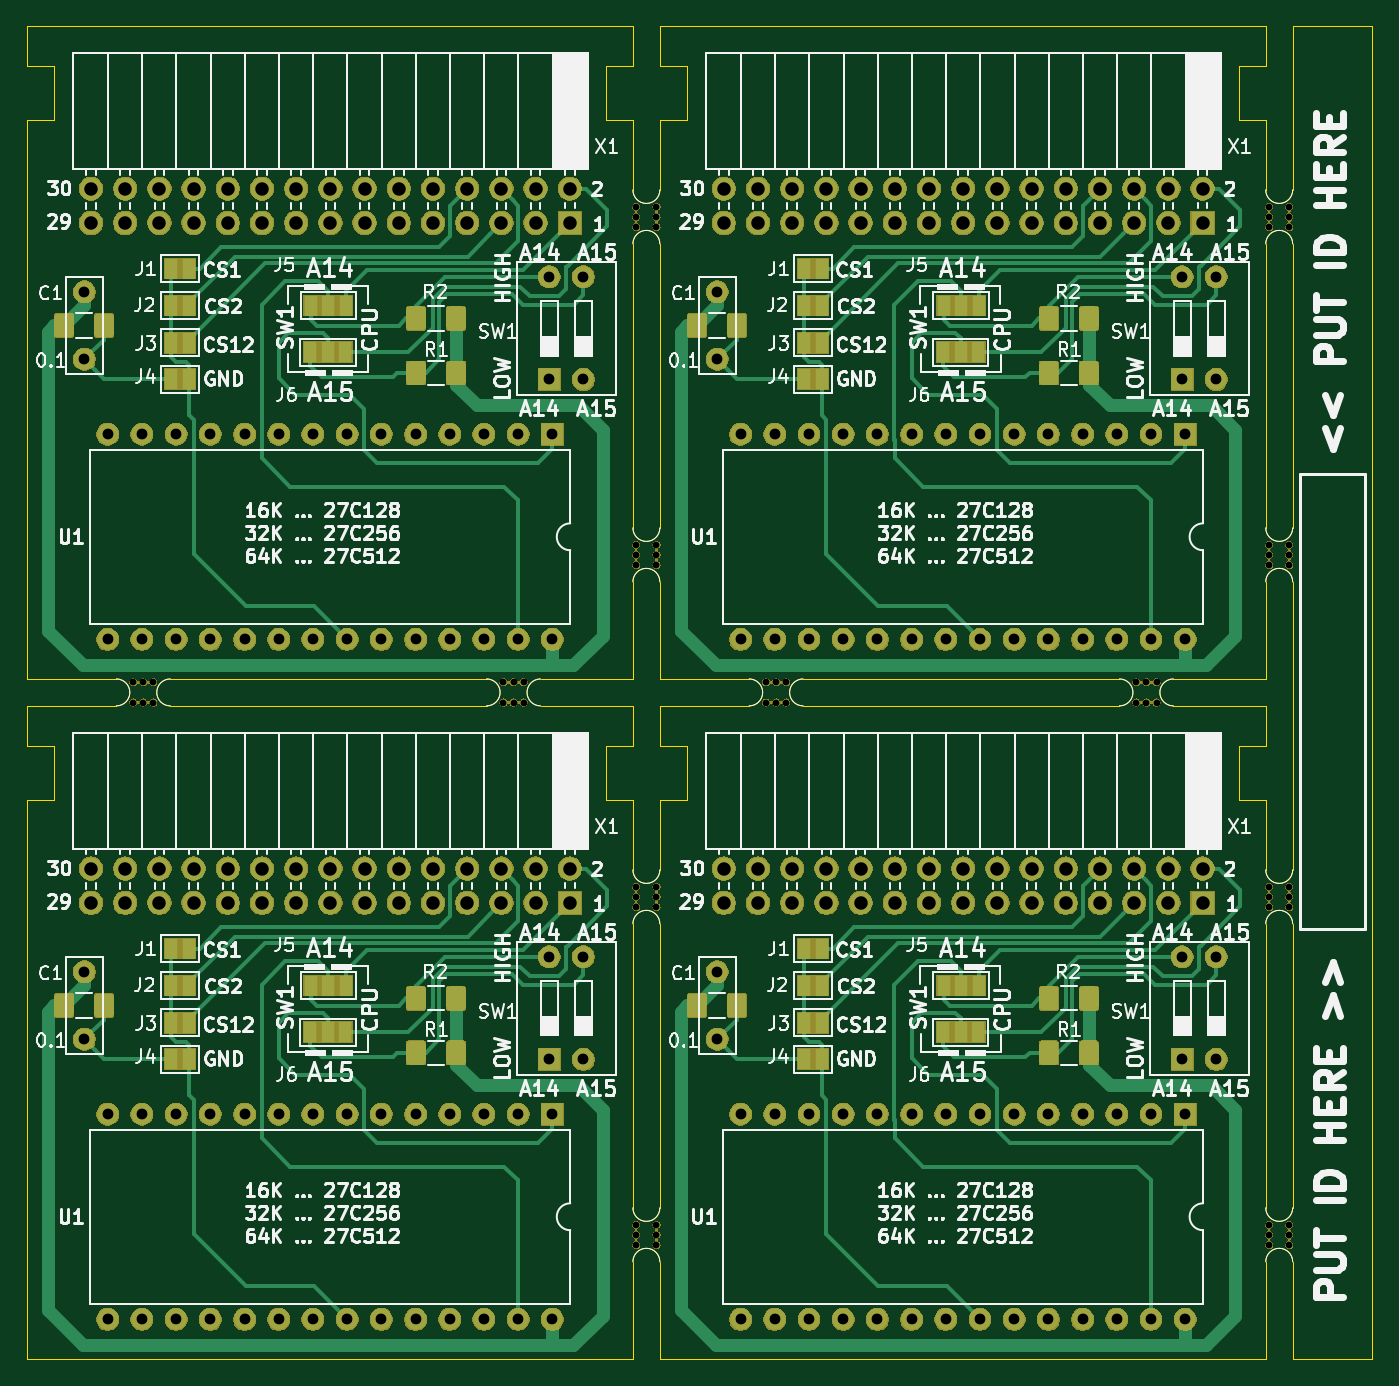
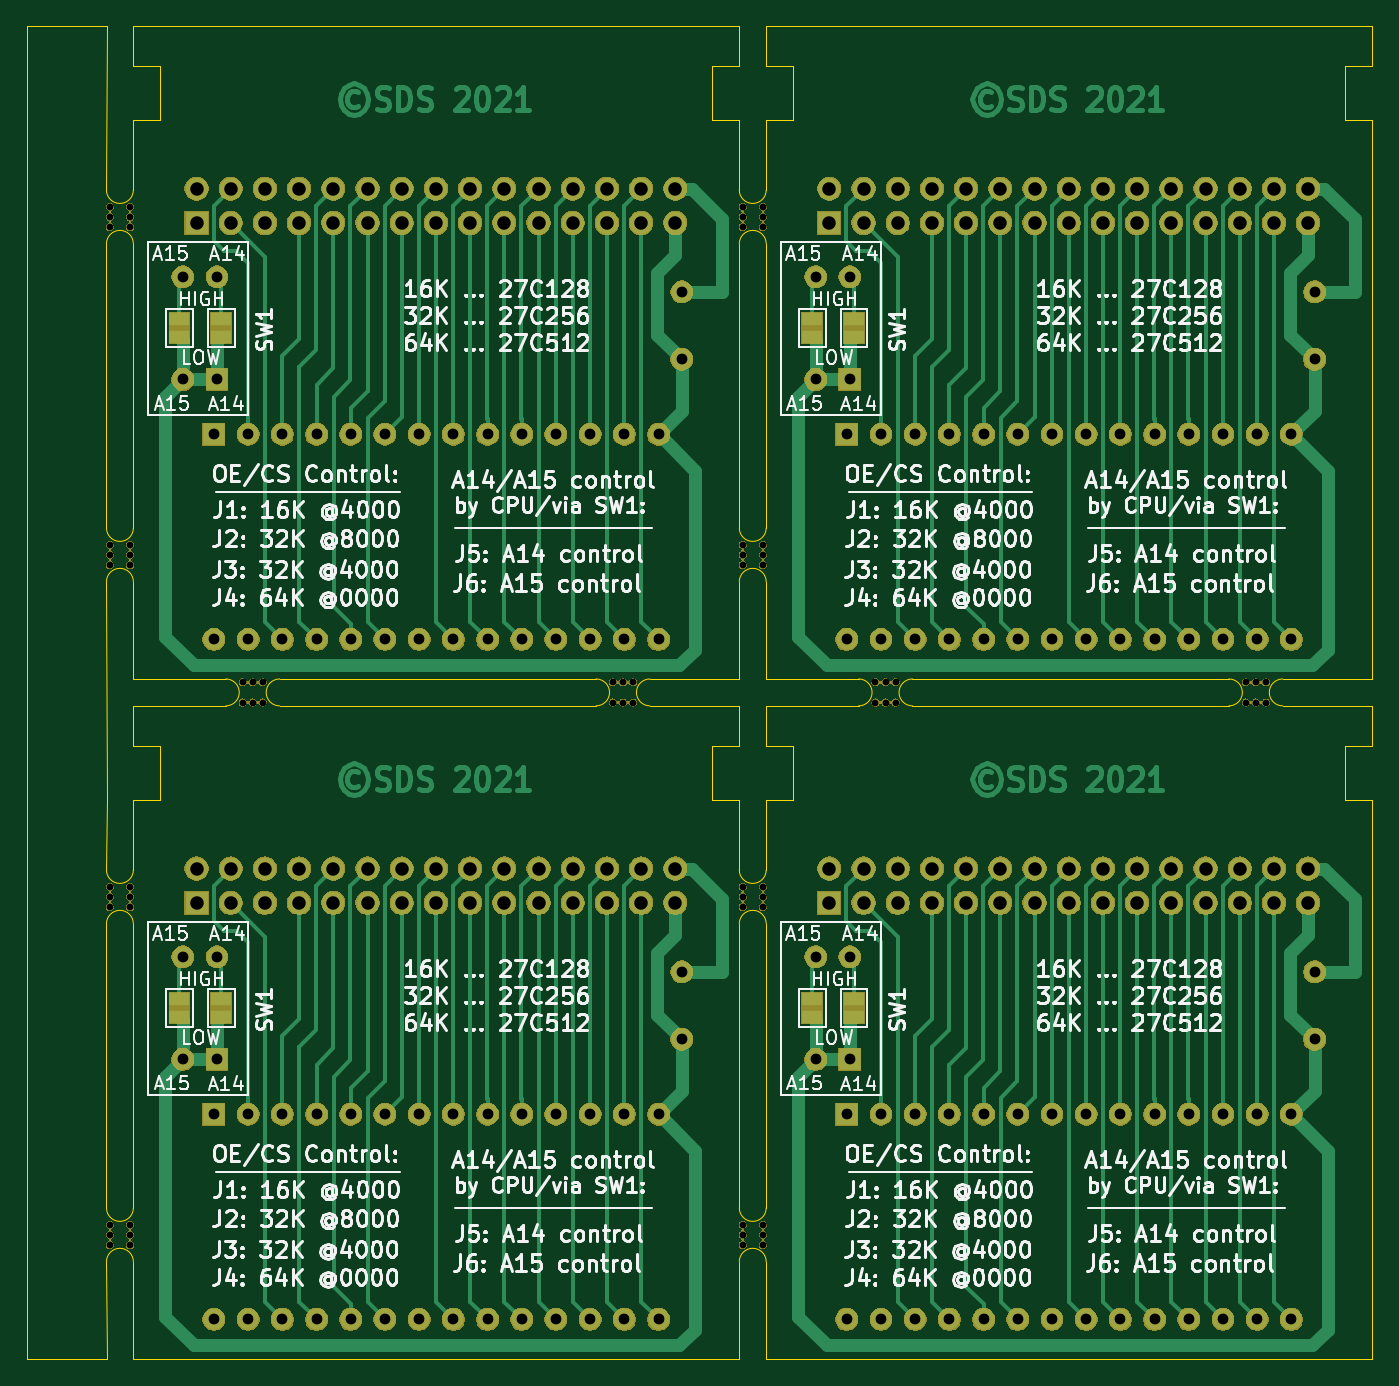
Circuit board: 9 layer files. Board 99.9 x 99.0 mm.
- bottom_copper: YamahaMSX_MiniCartridge-B_Cu.gbr (44286 bytes)
- bottom_mask: YamahaMSX_MiniCartridge-B_Mask.gbr (315532 bytes)
- bottom_silk: YamahaMSX_MiniCartridge-B_SilkS.gbr (200386 bytes)
- outline: YamahaMSX_MiniCartridge-Edge_Cuts.gbr (6275 bytes)
- top_copper: YamahaMSX_MiniCartridge-F_Cu.gbr (77574 bytes)
- top_mask: YamahaMSX_MiniCartridge-F_Mask.gbr (340748 bytes)
- top_silk: YamahaMSX_MiniCartridge-F_SilkS.gbr (169089 bytes)
- drill: YamahaMSX_MiniCartridge-NPTH.drl (1518 bytes)
- drill: YamahaMSX_MiniCartridge-PTH.drl (4343 bytes)

=== bottom_copper: YamahaMSX_MiniCartridge-B_Cu.gbr (44286 bytes, source omitted) ===
=== bottom_mask: YamahaMSX_MiniCartridge-B_Mask.gbr (315532 bytes, source omitted) ===
=== bottom_silk: YamahaMSX_MiniCartridge-B_SilkS.gbr (200386 bytes, source omitted) ===
=== outline: YamahaMSX_MiniCartridge-Edge_Cuts.gbr ===
G04 #@! TF.GenerationSoftware,KiCad,Pcbnew,(5.1.5)-3*
G04 #@! TF.CreationDate,2021-01-17T18:04:29-08:00*
G04 #@! TF.ProjectId,YamahaMSX_MiniCartridge,59616d61-6861-44d5-9358-5f4d696e6943,rev?*
G04 #@! TF.SameCoordinates,Original*
G04 #@! TF.FileFunction,Profile,NP*
%FSLAX46Y46*%
G04 Gerber Fmt 4.6, Leading zero omitted, Abs format (unit mm)*
G04 Created by KiCad (PCBNEW (5.1.5)-3) date 2021-01-17 18:04:29*
%MOMM*%
%LPD*%
G04 APERTURE LIST*
%ADD10C,0.050000*%
G04 APERTURE END LIST*
D10*
X87000000Y-120500000D02*
X132000000Y-120500000D01*
X87000000Y-79000000D02*
X89000000Y-79000000D01*
X89000000Y-79000000D02*
X89000000Y-75000000D01*
X132004400Y-84177000D02*
X132000000Y-79000000D01*
X139905000Y-21500000D02*
X139905000Y-120500000D01*
X134000000Y-120500000D02*
X139905000Y-120500000D01*
X134000000Y-21500000D02*
X139905000Y-21500000D01*
X132004400Y-109277000D02*
X132004400Y-88177000D01*
X132000000Y-120500000D02*
X132004400Y-113277000D01*
X134004400Y-84177000D02*
X134000000Y-79000000D01*
X134004400Y-84177000D02*
G75*
G02X132004400Y-84177000I-1000000J0D01*
G01*
X134004400Y-109277000D02*
X134004400Y-88177000D01*
X134004400Y-109277000D02*
G75*
G02X132004400Y-109277000I-1000000J0D01*
G01*
X134000000Y-120500000D02*
X134004400Y-113277000D01*
X132004400Y-88177000D02*
G75*
G02X134004400Y-88177000I1000000J0D01*
G01*
X132004400Y-113277000D02*
G75*
G02X134004400Y-113277000I1000000J0D01*
G01*
X134000000Y-79000000D02*
X134004400Y-62777000D01*
X132000000Y-70000000D02*
X132004400Y-62777000D01*
X134004400Y-33677000D02*
X134000000Y-21500000D01*
X132004400Y-62777000D02*
G75*
G02X134004400Y-62777000I1000000J0D01*
G01*
X132004400Y-33677000D02*
X132000000Y-28500000D01*
X134004400Y-58777000D02*
X134004400Y-37677000D01*
X132004400Y-58777000D02*
X132004400Y-37677000D01*
X134004400Y-58777000D02*
G75*
G02X132004400Y-58777000I-1000000J0D01*
G01*
X132004400Y-37677000D02*
G75*
G02X134004400Y-37677000I1000000J0D01*
G01*
X134004400Y-33677000D02*
G75*
G02X132004400Y-33677000I-1000000J0D01*
G01*
X87004400Y-109277000D02*
X87004400Y-88177000D01*
X85004400Y-109277000D02*
X85004400Y-88177000D01*
X87004400Y-84177000D02*
X87000000Y-79000000D01*
X85004400Y-84177000D02*
X85000000Y-79000000D01*
X87004400Y-58777000D02*
X87004400Y-37677000D01*
X85004400Y-58777000D02*
X85004400Y-37677000D01*
X85004400Y-33677000D02*
X85000000Y-28500000D01*
X87004400Y-33677000D02*
X87000000Y-28500000D01*
X85004400Y-113277000D02*
G75*
G02X87004400Y-113277000I1000000J0D01*
G01*
X87004400Y-109277000D02*
G75*
G02X85004400Y-109277000I-1000000J0D01*
G01*
X85004400Y-88177000D02*
G75*
G02X87004400Y-88177000I1000000J0D01*
G01*
X87004400Y-84177000D02*
G75*
G02X85004400Y-84177000I-1000000J0D01*
G01*
X85004400Y-62777000D02*
G75*
G02X87004400Y-62777000I1000000J0D01*
G01*
X87004400Y-58777000D02*
G75*
G02X85004400Y-58777000I-1000000J0D01*
G01*
X85004400Y-37677000D02*
G75*
G02X87004400Y-37677000I1000000J0D01*
G01*
X87004400Y-33677000D02*
G75*
G02X85004400Y-33677000I-1000000J0D01*
G01*
X125141000Y-71993000D02*
X132000000Y-72000000D01*
X125141000Y-69993000D02*
X132000000Y-70000000D01*
X97641000Y-71993000D02*
X121141000Y-71993000D01*
X97641000Y-69993000D02*
X121141000Y-69993000D01*
X50641000Y-71993000D02*
X74141000Y-71993000D01*
X78141000Y-71993000D02*
X85000000Y-72000000D01*
X78141000Y-69993000D02*
X85000000Y-70000000D01*
X97641000Y-71993000D02*
G75*
G02X97641000Y-69993000I0J1000000D01*
G01*
X93641000Y-69993000D02*
G75*
G02X93641000Y-71993000I0J-1000000D01*
G01*
X125141000Y-71993000D02*
G75*
G02X125141000Y-69993000I0J1000000D01*
G01*
X121141000Y-69993000D02*
G75*
G02X121141000Y-71993000I0J-1000000D01*
G01*
X78141000Y-71993000D02*
G75*
G02X78141000Y-69993000I0J1000000D01*
G01*
X74141000Y-69993000D02*
G75*
G02X74141000Y-71993000I0J-1000000D01*
G01*
X50641000Y-69993000D02*
X74141000Y-69993000D01*
X50641000Y-71993000D02*
G75*
G02X50641000Y-69993000I0J1000000D01*
G01*
X46641000Y-69993000D02*
G75*
G02X46641000Y-71993000I0J-1000000D01*
G01*
X89000000Y-75000000D02*
X87000000Y-75000000D01*
X89000000Y-24500000D02*
X87000000Y-24500000D01*
X42000000Y-75000000D02*
X40000000Y-75000000D01*
X87000000Y-70000000D02*
X93641000Y-69993000D01*
X40000000Y-120500000D02*
X85000000Y-120500000D01*
X89000000Y-28500000D02*
X89000000Y-24500000D01*
X42000000Y-79000000D02*
X42000000Y-75000000D01*
X87000000Y-120500000D02*
X87004400Y-113277000D01*
X87000000Y-70000000D02*
X87004400Y-62777000D01*
X40000000Y-120500000D02*
X40000000Y-79000000D01*
X132000000Y-79000000D02*
X130000000Y-79000000D01*
X132000000Y-28500000D02*
X130000000Y-28500000D01*
X85000000Y-79000000D02*
X83000000Y-79000000D01*
X130000000Y-79000000D02*
X130000000Y-75000000D01*
X130000000Y-28500000D02*
X130000000Y-24500000D01*
X83000000Y-79000000D02*
X83000000Y-75000000D01*
X87000000Y-75000000D02*
X87000000Y-72000000D01*
X87000000Y-24500000D02*
X87000000Y-21500000D01*
X40000000Y-75000000D02*
X40000000Y-72000000D01*
X87000000Y-28500000D02*
X89000000Y-28500000D01*
X40000000Y-79000000D02*
X42000000Y-79000000D01*
X130000000Y-75000000D02*
X132000000Y-75000000D01*
X130000000Y-24500000D02*
X132000000Y-24500000D01*
X83000000Y-75000000D02*
X85000000Y-75000000D01*
X87000000Y-72000000D02*
X93641000Y-71993000D01*
X87000000Y-21500000D02*
X132000000Y-21500000D01*
X40000000Y-72000000D02*
X46641000Y-71993000D01*
X132000000Y-75000000D02*
X132000000Y-72000000D01*
X132000000Y-24500000D02*
X132000000Y-21500000D01*
X85000000Y-75000000D02*
X85000000Y-72000000D01*
X85000000Y-120500000D02*
X85004400Y-113277000D01*
X40000000Y-21500000D02*
X85000000Y-21500000D01*
X85000000Y-24500000D02*
X85000000Y-21500000D01*
X83000000Y-24500000D02*
X85000000Y-24500000D01*
X83000000Y-28500000D02*
X83000000Y-24500000D01*
X40000000Y-24500000D02*
X40000000Y-21500000D01*
X42000000Y-24500000D02*
X40000000Y-24500000D01*
X42000000Y-28500000D02*
X42000000Y-24500000D01*
X40000000Y-28500000D02*
X42000000Y-28500000D01*
X85000000Y-28500000D02*
X83000000Y-28500000D01*
X85000000Y-70000000D02*
X85004400Y-62777000D01*
X40000000Y-70000000D02*
X40000000Y-28500000D01*
X40000000Y-70000000D02*
X46641000Y-69993000D01*
M02*

=== top_copper: YamahaMSX_MiniCartridge-F_Cu.gbr (77574 bytes, source omitted) ===
=== top_mask: YamahaMSX_MiniCartridge-F_Mask.gbr (340748 bytes, source omitted) ===
=== top_silk: YamahaMSX_MiniCartridge-F_SilkS.gbr (169089 bytes, source omitted) ===
=== drill: YamahaMSX_MiniCartridge-NPTH.drl ===
M48
; DRILL file {KiCad (5.1.5)-3} date 1/17/2021 6:04:25 PM
; FORMAT={-:-/ absolute / inch / decimal}
; #@! TF.CreationDate,2021-01-17T18:04:25-08:00
; #@! TF.GenerationSoftware,Kicad,Pcbnew,(5.1.5)-3
; #@! TF.FileFunction,NonPlated,1,2,NPTH
FMAT,2
INCH
T1C0.0197
%
G90
G05
T1
X5.2069Y-2.3633
X5.2069Y-2.3928
X5.2069Y-2.4223
X5.2659Y-2.3633
X5.2659Y-2.3928
X5.2659Y-2.4223
X1.8855Y-2.7655
X1.8855Y-2.8245
X1.915Y-2.7655
X1.915Y-2.8245
X1.9445Y-2.7655
X1.9445Y-2.8245
X5.2069Y-3.3633
X5.2069Y-3.3928
X5.2069Y-3.4223
X5.2659Y-3.3633
X5.2659Y-3.3928
X5.2659Y-3.4223
X3.3565Y-3.3633
X3.3565Y-3.3928
X3.3565Y-3.4223
X3.4155Y-3.3633
X3.4155Y-3.3928
X3.4155Y-3.4223
X4.8185Y-2.7655
X4.8185Y-2.8245
X4.8481Y-2.7655
X4.8481Y-2.8245
X4.8776Y-2.7655
X4.8776Y-2.8245
X5.2069Y-4.3515
X5.2069Y-4.381
X5.2069Y-4.4105
X5.2659Y-4.3515
X5.2659Y-4.381
X5.2659Y-4.4105
X3.7359Y-2.7655
X3.7359Y-2.8245
X3.7654Y-2.7655
X3.7654Y-2.8245
X3.7949Y-2.7655
X3.7949Y-2.8245
X3.3565Y-2.3633
X3.3565Y-2.3928
X3.3565Y-2.4223
X3.4155Y-2.3633
X3.4155Y-2.3928
X3.4155Y-2.4223
X2.9681Y-2.7655
X2.9681Y-2.8245
X2.9977Y-2.7655
X2.9977Y-2.8245
X3.0272Y-2.7655
X3.0272Y-2.8245
X5.2069Y-1.3751
X5.2069Y-1.4046
X5.2069Y-1.4341
X5.2659Y-1.3751
X5.2659Y-1.4046
X5.2659Y-1.4341
X3.3565Y-1.3751
X3.3565Y-1.4046
X3.3565Y-1.4341
X3.4155Y-1.3751
X3.4155Y-1.4046
X3.4155Y-1.4341
X3.3565Y-4.3515
X3.3565Y-4.381
X3.3565Y-4.4105
X3.4155Y-4.3515
X3.4155Y-4.381
X3.4155Y-4.4105
T0
M30

=== drill: YamahaMSX_MiniCartridge-PTH.drl ===
M48
; DRILL file {KiCad (5.1.5)-3} date 1/17/2021 6:04:25 PM
; FORMAT={-:-/ absolute / inch / decimal}
; #@! TF.CreationDate,2021-01-17T18:04:25-08:00
; #@! TF.GenerationSoftware,Kicad,Pcbnew,(5.1.5)-3
; #@! TF.FileFunction,Plated,1,2,PTH
FMAT,2
INCH
T1C0.0315
T2C0.0394
%
G90
G05
T1
X3.6614Y-4.0282
X3.6614Y-4.6282
X3.7614Y-4.0282
X3.7614Y-4.6282
X3.8614Y-4.0282
X3.8614Y-4.6282
X3.9614Y-4.0282
X3.9614Y-4.6282
X4.0614Y-4.0282
X4.0614Y-4.6282
X4.1614Y-4.0282
X4.1614Y-4.6282
X4.2614Y-4.0282
X4.2614Y-4.6282
X4.3614Y-4.0282
X4.3614Y-4.6282
X4.4614Y-4.0282
X4.4614Y-4.6282
X4.5614Y-4.0282
X4.5614Y-4.6282
X4.6614Y-4.0282
X4.6614Y-4.6282
X4.7614Y-4.0282
X4.7614Y-4.6282
X4.8614Y-4.0282
X4.8614Y-4.6282
X4.9614Y-4.0282
X4.9614Y-4.6282
X3.102Y-1.58
X3.102Y-1.88
X3.202Y-1.58
X3.202Y-1.88
X1.743Y-3.6122
X1.743Y-3.809
X3.5934Y-1.624
X3.5934Y-1.8209
X1.743Y-1.624
X1.743Y-1.8209
X4.9524Y-1.58
X4.9524Y-1.88
X5.0524Y-1.58
X5.0524Y-1.88
X3.6614Y-2.04
X3.6614Y-2.64
X3.7614Y-2.04
X3.7614Y-2.64
X3.8614Y-2.04
X3.8614Y-2.64
X3.9614Y-2.04
X3.9614Y-2.64
X4.0614Y-2.04
X4.0614Y-2.64
X4.1614Y-2.04
X4.1614Y-2.64
X4.2614Y-2.04
X4.2614Y-2.64
X4.3614Y-2.04
X4.3614Y-2.64
X4.4614Y-2.04
X4.4614Y-2.64
X4.5614Y-2.04
X4.5614Y-2.64
X4.6614Y-2.04
X4.6614Y-2.64
X4.7614Y-2.04
X4.7614Y-2.64
X4.8614Y-2.04
X4.8614Y-2.64
X4.9614Y-2.04
X4.9614Y-2.64
X3.102Y-3.5682
X3.102Y-3.8682
X3.202Y-3.5682
X3.202Y-3.8682
X4.9524Y-3.5682
X4.9524Y-3.8682
X5.0524Y-3.5682
X5.0524Y-3.8682
X3.5934Y-3.6122
X3.5934Y-3.809
X1.811Y-2.04
X1.811Y-2.64
X1.911Y-2.04
X1.911Y-2.64
X2.011Y-2.04
X2.011Y-2.64
X2.111Y-2.04
X2.111Y-2.64
X2.211Y-2.04
X2.211Y-2.64
X2.311Y-2.04
X2.311Y-2.64
X2.411Y-2.04
X2.411Y-2.64
X2.511Y-2.04
X2.511Y-2.64
X2.611Y-2.04
X2.611Y-2.64
X2.711Y-2.04
X2.711Y-2.64
X2.811Y-2.04
X2.811Y-2.64
X2.911Y-2.04
X2.911Y-2.64
X3.011Y-2.04
X3.011Y-2.64
X3.111Y-2.04
X3.111Y-2.64
X1.811Y-4.0282
X1.811Y-4.6282
X1.911Y-4.0282
X1.911Y-4.6282
X2.011Y-4.0282
X2.011Y-4.6282
X2.111Y-4.0282
X2.111Y-4.6282
X2.211Y-4.0282
X2.211Y-4.6282
X2.311Y-4.0282
X2.311Y-4.6282
X2.411Y-4.0282
X2.411Y-4.6282
X2.511Y-4.0282
X2.511Y-4.6282
X2.611Y-4.0282
X2.611Y-4.6282
X2.711Y-4.0282
X2.711Y-4.6282
X2.811Y-4.0282
X2.811Y-4.6282
X2.911Y-4.0282
X2.911Y-4.6282
X3.011Y-4.0282
X3.011Y-4.6282
X3.111Y-4.0282
X3.111Y-4.6282
T2
X1.762Y-1.322
X1.762Y-1.422
X1.862Y-1.322
X1.862Y-1.422
X1.962Y-1.322
X1.962Y-1.422
X2.062Y-1.322
X2.062Y-1.422
X2.162Y-1.322
X2.162Y-1.422
X2.262Y-1.322
X2.262Y-1.422
X2.362Y-1.322
X2.362Y-1.422
X2.462Y-1.322
X2.462Y-1.422
X2.562Y-1.322
X2.562Y-1.422
X2.662Y-1.322
X2.662Y-1.422
X2.762Y-1.322
X2.762Y-1.422
X2.862Y-1.322
X2.862Y-1.422
X2.962Y-1.322
X2.962Y-1.422
X3.062Y-1.322
X3.062Y-1.422
X3.162Y-1.322
X3.162Y-1.422
X3.6124Y-1.322
X3.6124Y-1.422
X3.7124Y-1.322
X3.7124Y-1.422
X3.8124Y-1.322
X3.8124Y-1.422
X3.9124Y-1.322
X3.9124Y-1.422
X4.0124Y-1.322
X4.0124Y-1.422
X4.1124Y-1.322
X4.1124Y-1.422
X4.2124Y-1.322
X4.2124Y-1.422
X4.3124Y-1.322
X4.3124Y-1.422
X4.4124Y-1.322
X4.4124Y-1.422
X4.5124Y-1.322
X4.5124Y-1.422
X4.6124Y-1.322
X4.6124Y-1.422
X4.7124Y-1.322
X4.7124Y-1.422
X4.8124Y-1.322
X4.8124Y-1.422
X4.9124Y-1.322
X4.9124Y-1.422
X5.0124Y-1.322
X5.0124Y-1.422
X1.762Y-3.3102
X1.762Y-3.4102
X1.862Y-3.3102
X1.862Y-3.4102
X1.962Y-3.3102
X1.962Y-3.4102
X2.062Y-3.3102
X2.062Y-3.4102
X2.162Y-3.3102
X2.162Y-3.4102
X2.262Y-3.3102
X2.262Y-3.4102
X2.362Y-3.3102
X2.362Y-3.4102
X2.462Y-3.3102
X2.462Y-3.4102
X2.562Y-3.3102
X2.562Y-3.4102
X2.662Y-3.3102
X2.662Y-3.4102
X2.762Y-3.3102
X2.762Y-3.4102
X2.862Y-3.3102
X2.862Y-3.4102
X2.962Y-3.3102
X2.962Y-3.4102
X3.062Y-3.3102
X3.062Y-3.4102
X3.162Y-3.3102
X3.162Y-3.4102
X3.6124Y-3.3102
X3.6124Y-3.4102
X3.7124Y-3.3102
X3.7124Y-3.4102
X3.8124Y-3.3102
X3.8124Y-3.4102
X3.9124Y-3.3102
X3.9124Y-3.4102
X4.0124Y-3.3102
X4.0124Y-3.4102
X4.1124Y-3.3102
X4.1124Y-3.4102
X4.2124Y-3.3102
X4.2124Y-3.4102
X4.3124Y-3.3102
X4.3124Y-3.4102
X4.4124Y-3.3102
X4.4124Y-3.4102
X4.5124Y-3.3102
X4.5124Y-3.4102
X4.6124Y-3.3102
X4.6124Y-3.4102
X4.7124Y-3.3102
X4.7124Y-3.4102
X4.8124Y-3.3102
X4.8124Y-3.4102
X4.9124Y-3.3102
X4.9124Y-3.4102
X5.0124Y-3.3102
X5.0124Y-3.4102
T0
M30

